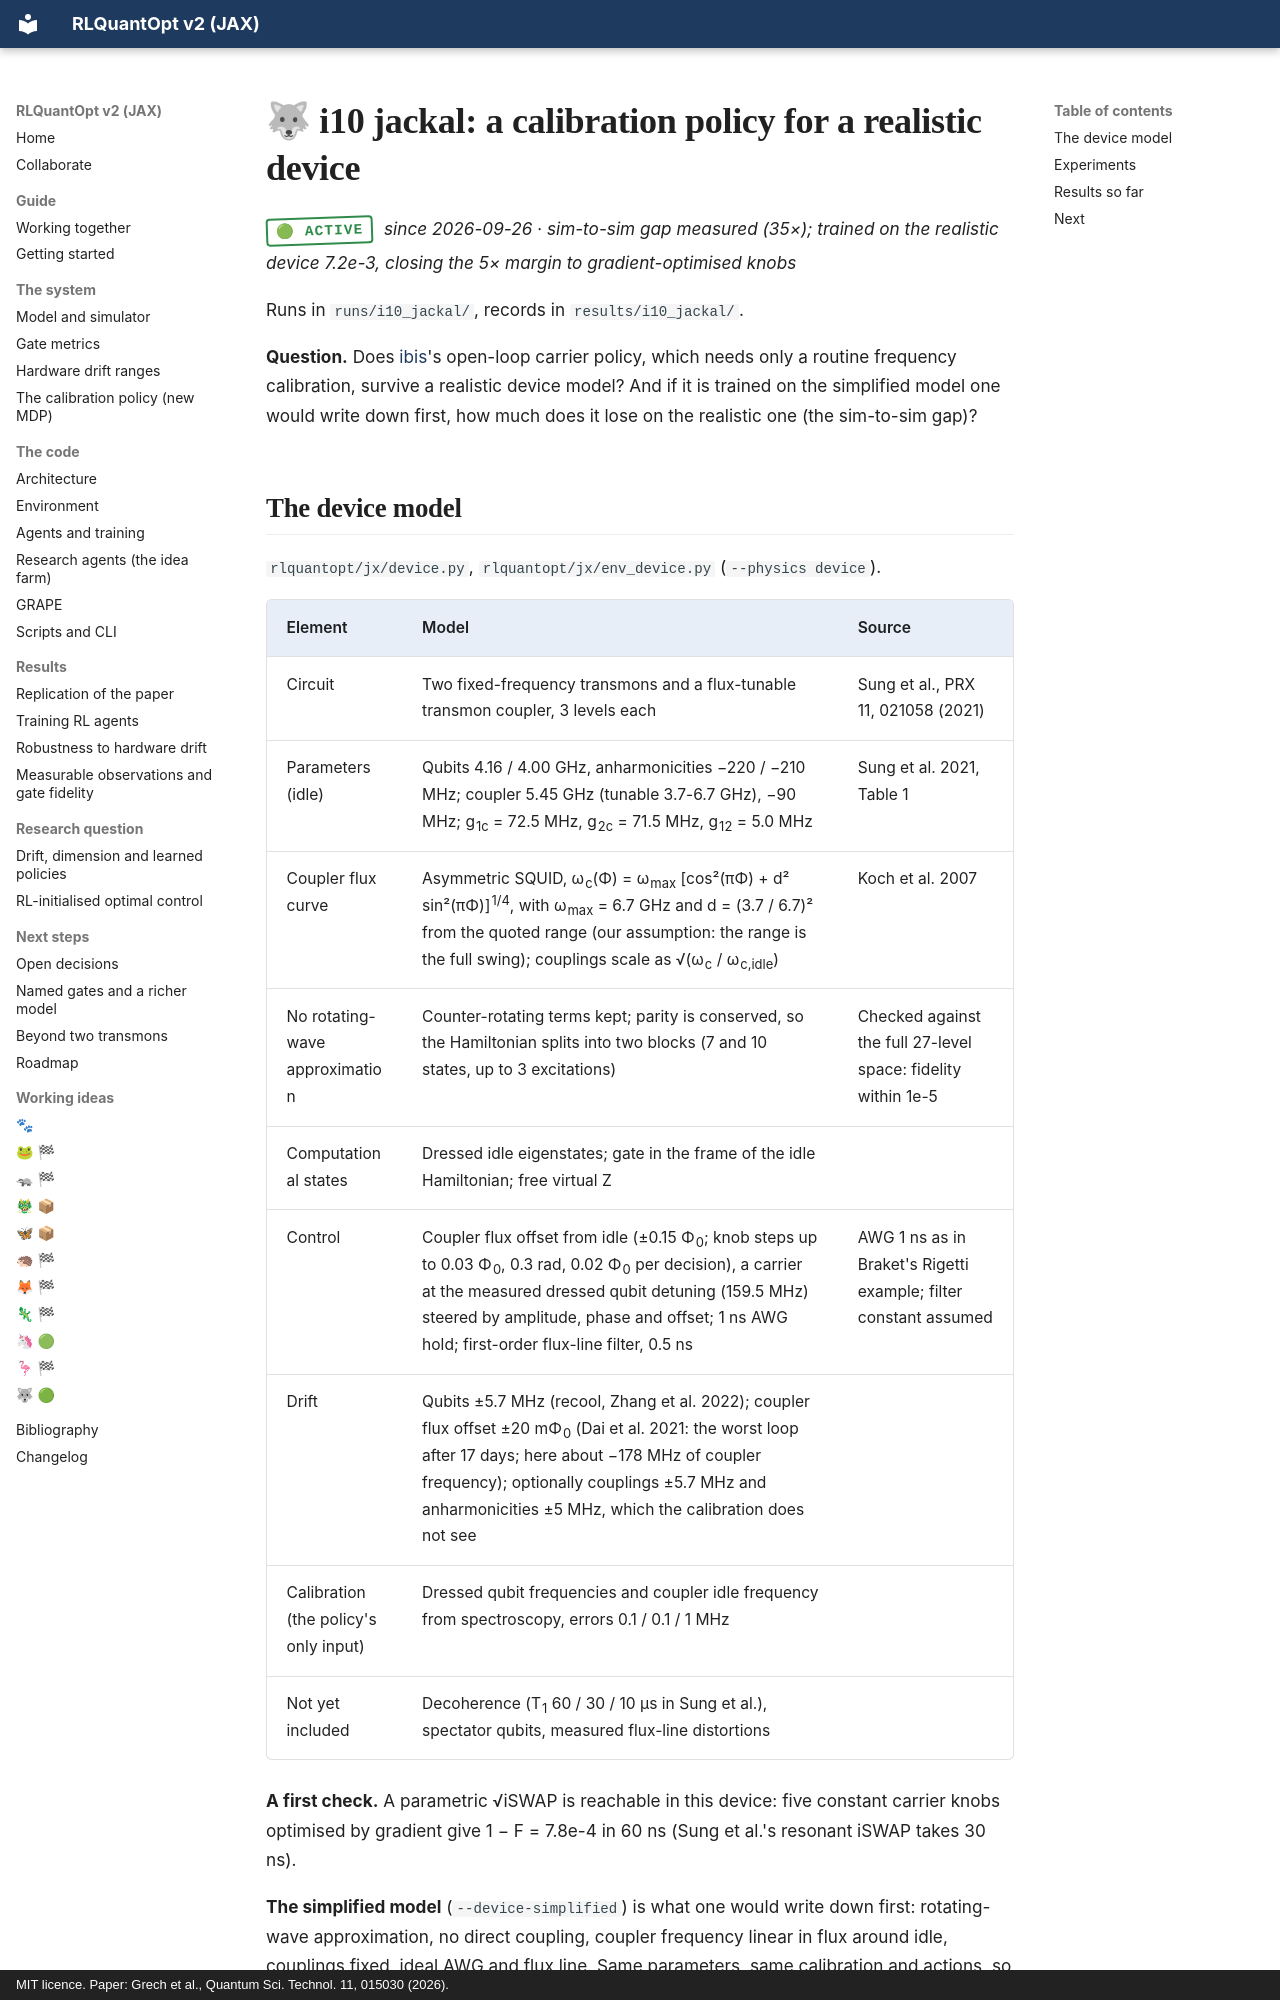

repository: leandergrech/rlquantopt · page: ideas/jackal/index.html · generator: mkdocs · copyright: MIT licence. Paper: Grech et al., Quantum Sci. Technol. 11, 015030 (2026).

# 🐺 i10 jackal: a calibration policy for a realistic device

<span class="stamp stamp--active">🟢 active</span> *since 2026-09-26 · sim-to-sim gap measured (35×); trained on the realistic device 7.2e-3, closing the 5× margin to gradient-optimised knobs*

Runs in `runs/i10_jackal/`, records in `results/i10_jackal/`.

**Question.** Does [ibis](ibis.md)'s open-loop carrier policy, which needs only a routine frequency
calibration, survive a realistic device model? And if it is trained on the simplified model one would
write down first, how much does it lose on the realistic one (the sim-to-sim gap)?
